Dataset: claim_cards (GitHub, Omar-Azam/AssureX). Classes: invalid claim, manual review, valid claim.

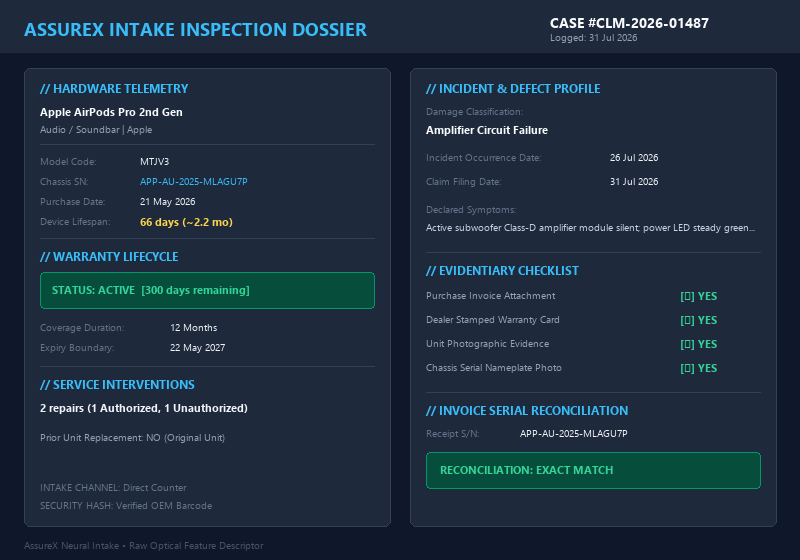
Label: manual review

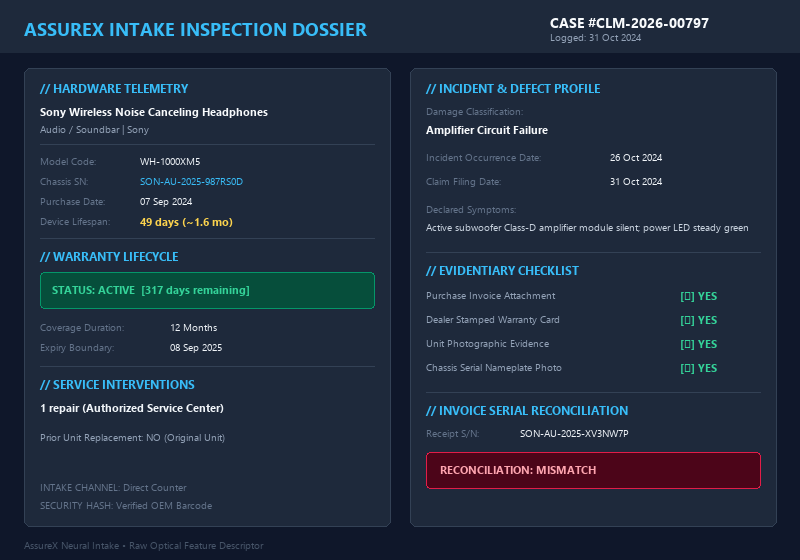
Label: invalid claim

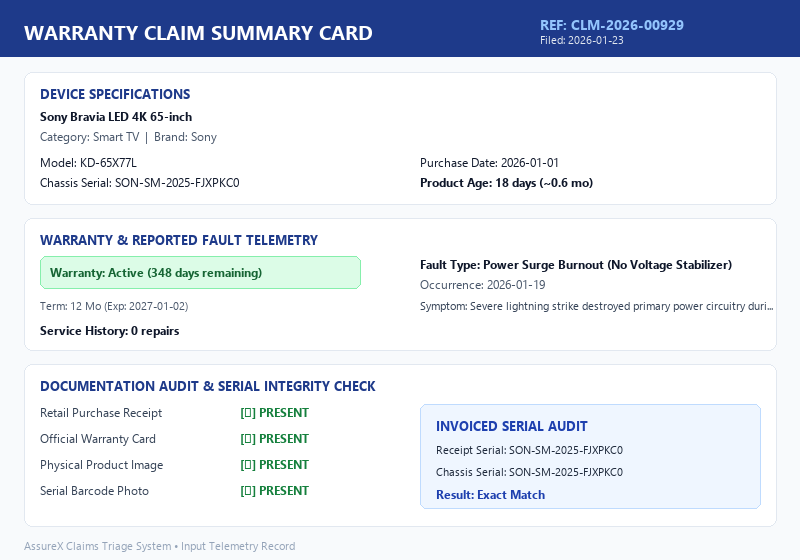
Label: invalid claim

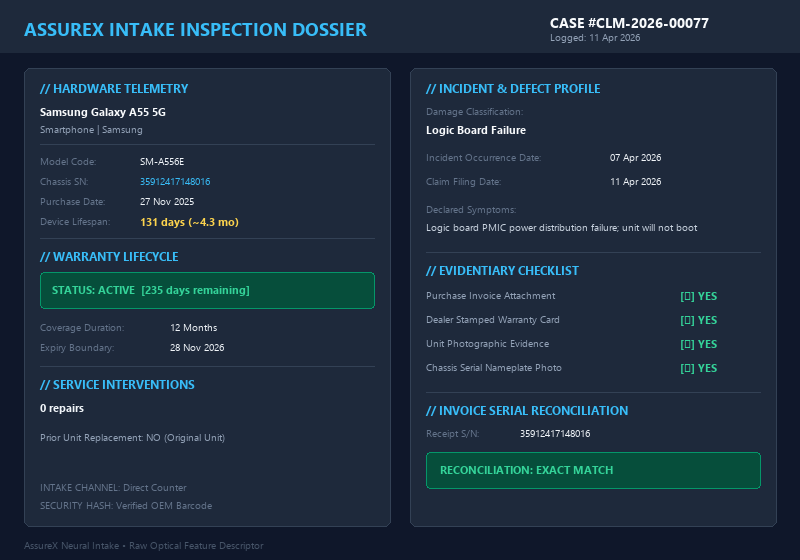
Label: valid claim

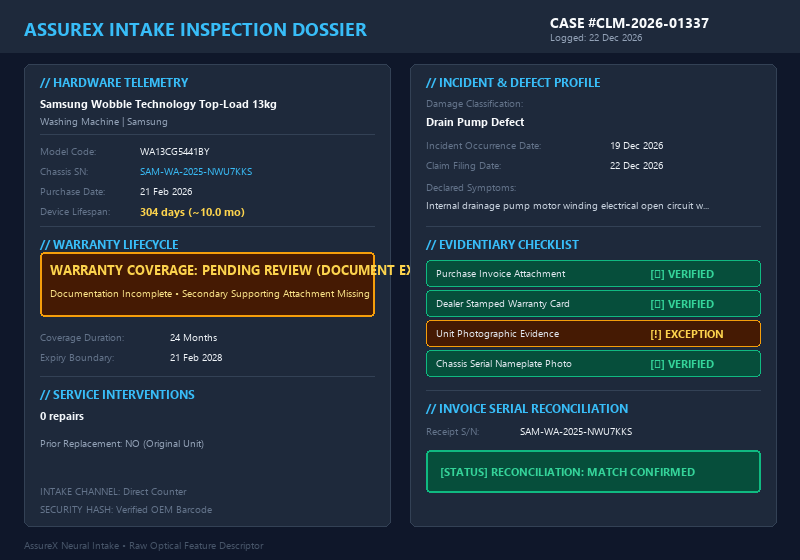
Label: manual review

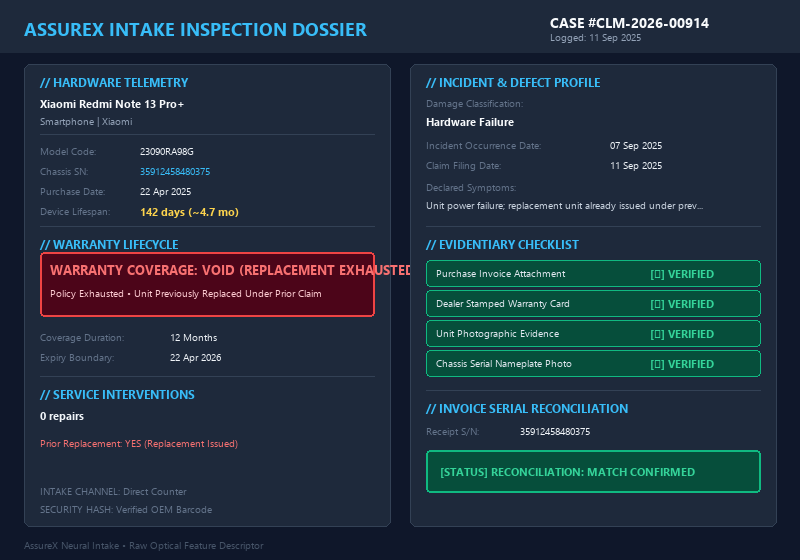
Label: invalid claim
